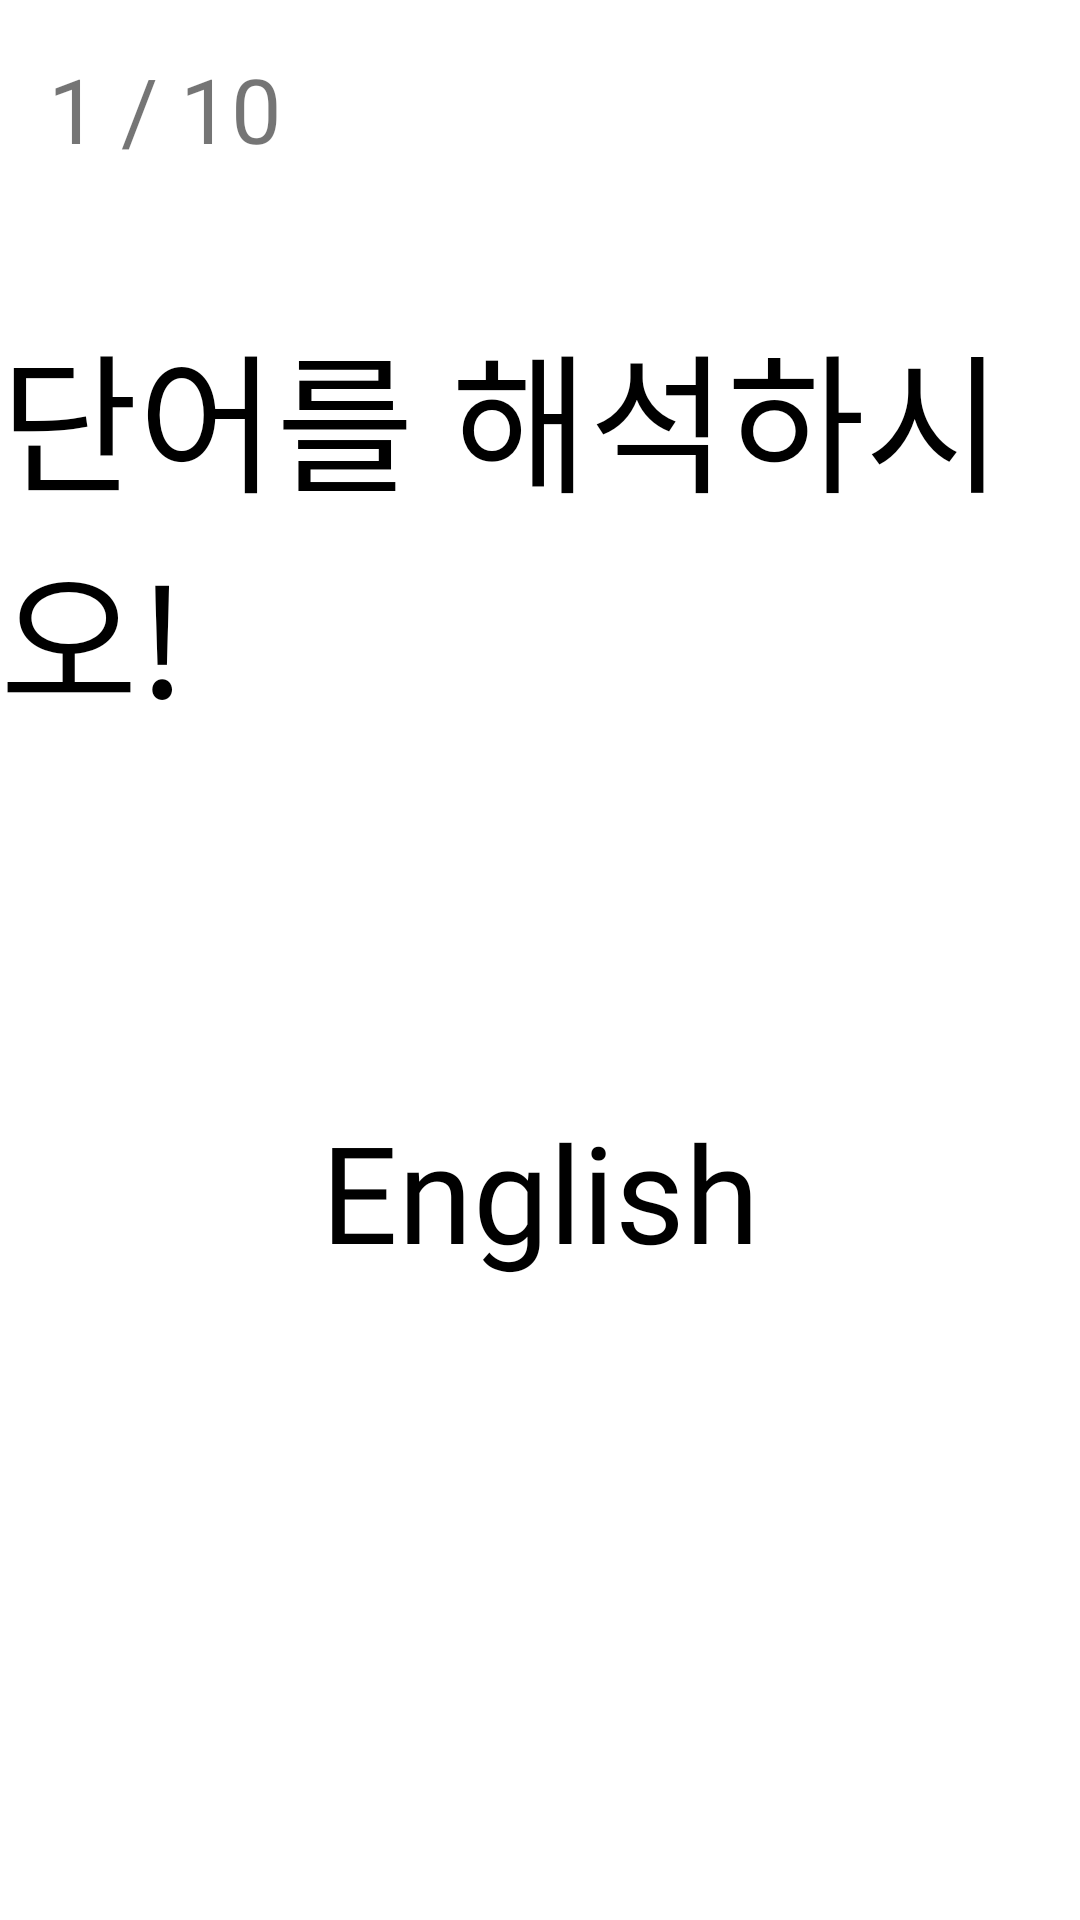

This screen was rendered from an Android layout file. Write that file and the resources it references.
<!-- AndroidManifest.xml: application theme Theme.English_memo -->
<!-- res/layout/activity_real_community2.xml -->
<?xml version="1.0" encoding="utf-8"?>
<LinearLayout xmlns:android="http://schemas.android.com/apk/res/android"
    xmlns:app="http://schemas.android.com/apk/res-auto"
    xmlns:tools="http://schemas.android.com/tools"
    android:layout_width="match_parent"
    android:layout_height="match_parent"
    tools:context=".Game.Real_Community2"
    android:orientation="vertical"
    android:background="@drawable/translate_bg">


    <LinearLayout
        android:layout_width="match_parent"
        android:layout_height="wrap_content"
        android:orientation="horizontal"
        android:layout_margin="16sp"
        >

        <TextView
            android:id="@+id/count2"
            android:layout_width="wrap_content"
            android:layout_height="wrap_content"
            android:text="1 /"
            android:textSize="30sp"></TextView>


        <TextView
            android:layout_width="wrap_content"
            android:layout_height="wrap_content"
            android:textSize="30sp"
            android:text=" 10"
            ></TextView>



    </LinearLayout>

    <TextView
        android:layout_width="wrap_content"
        android:layout_height="wrap_content"
        android:textSize="50sp"
        android:text="단어를 해석하시오!"
        android:layout_gravity="center"
        android:fontFamily="@font/font"
        android:textColor="#000000"
        android:layout_marginTop="30sp"
        ></TextView>


    <TextView
        android:layout_width="wrap_content"
        android:layout_height="wrap_content"
        android:textSize="45sp"
        android:text="English"
        android:layout_gravity="center"
        android:fontFamily="@font/font"
        android:textColor="#000000"
        android:layout_marginTop="120sp"
        android:id="@+id/english_word"
        ></TextView>

    <TextView
        android:layout_width="wrap_content"
        android:layout_height="wrap_content"
        android:textSize="45sp"
        android:text="English"
        android:layout_gravity="center"
        android:fontFamily="@font/font"
        android:textColor="#000000"
        android:layout_marginTop="120sp"
        android:visibility="invisible"
        android:id="@+id/english_word_correct"
        ></TextView>


    <EditText
        android:layout_width="match_parent"
        android:layout_height="wrap_content"
        android:text=""
        android:layout_marginTop="30sp"
        android:layout_marginLeft="20sp"
        android:layout_marginRight="20sp"
        android:hint="단어를 입력하세요!"
        android:padding="10sp"
        android:id="@+id/word_edit"
        ></EditText>


    <androidx.cardview.widget.CardView
        android:layout_width="250sp"
        android:layout_height="50sp"
        app:cardCornerRadius="16sp"
        android:layout_marginTop="50sp"
        android:layout_gravity="center"
        android:backgroundTint="#46C9DA"
        android:id="@+id/correct_input"
        >

        <TextView
            android:layout_width="wrap_content"
            android:layout_height="wrap_content"
            android:text="정답 입력!"
            android:layout_gravity="center"
            android:textColor="#000000"
            android:textSize="25sp"
        ></TextView>

    </androidx.cardview.widget.CardView>






</LinearLayout>
<!-- resources referenced by this layout -->
<resources>
  <style name="Theme.English_memo" parent="Theme.MaterialComponents.Light.NoActionBar">
          
          <item name="colorPrimary">@color/purple_500</item>
          <item name="colorPrimaryVariant">@color/purple_700</item>
          <item name="colorOnPrimary">@color/white</item>
          
          <item name="colorSecondary">@color/teal_200</item>
          <item name="colorSecondaryVariant">@color/teal_700</item>
          <item name="colorOnSecondary">@color/black</item>
          
          <item name="android:statusBarColor" tools:targetApi="l">?attr/colorPrimaryVariant</item>
          
      </style>
  <color name="purple_500">#FF6200EE</color>
  <color name="purple_700">#FF3700B3</color>
  <color name="white">#FFFFFFFF</color>
  <color name="teal_200">#FF03DAC5</color>
  <color name="teal_700">#FF018786</color>
  <color name="black">#FF000000</color>
</resources>
